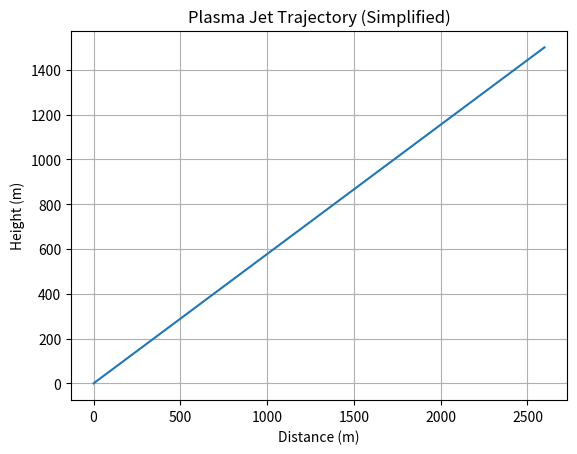

This figure's Python source:
import numpy as np
import matplotlib.pyplot as plt

# Simulación simplificada de la trayectoria de un haz de plasma
def plasma_jet_trajectory(initial_velocity, field_strength, angle_deg):
    angle_rad = np.radians(angle_deg)
    t = np.linspace(0, 0.01, 1000)
    acceleration = field_strength / 1e6  # simplificado
    x = initial_velocity * np.cos(angle_rad) * t
    y = initial_velocity * np.sin(angle_rad) * t + 0.5 * acceleration * t**2
    return x, y

x, y = plasma_jet_trajectory(3e5, 2e4, 30)
plt.plot(x, y)
plt.xlabel("Distance (m)")
plt.ylabel("Height (m)")
plt.title("Plasma Jet Trajectory (Simplified)")
plt.grid(True)
#plt.show()
